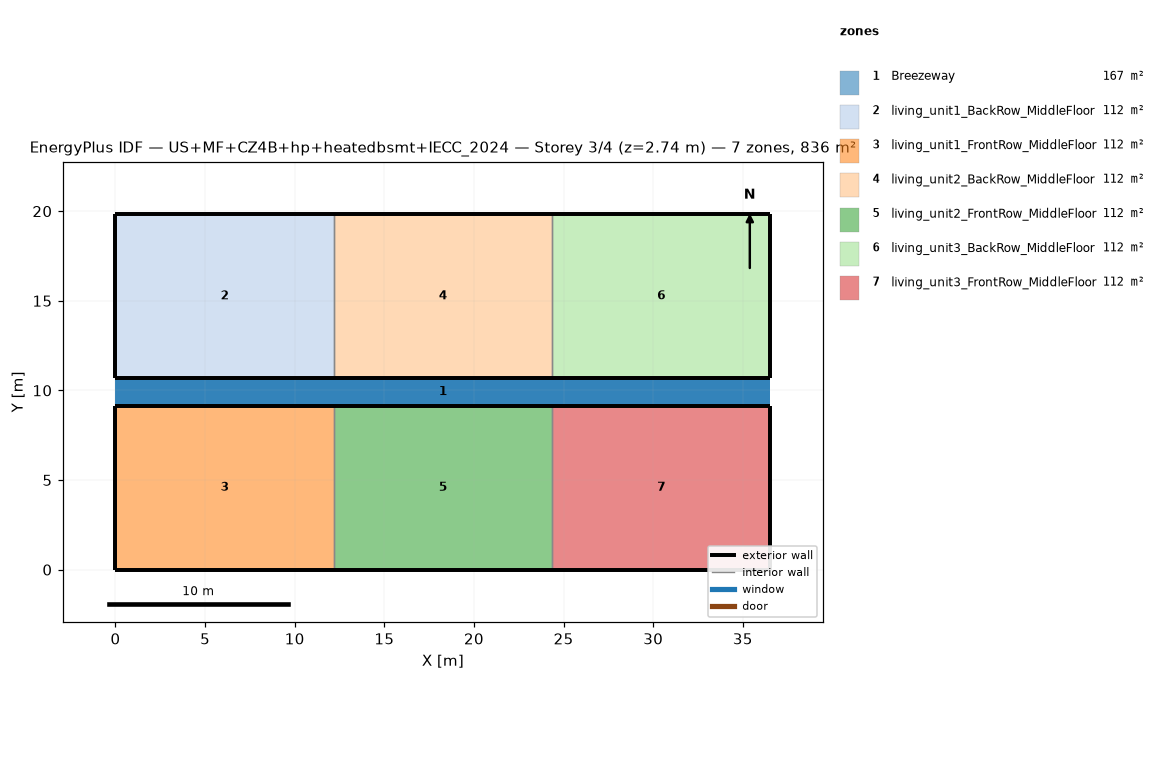
=== STOREY PLAN SPEC (per zone: floor XY polygon, exterior-wall plan segments, windows/doors) ===
zone 1: Breezeway  (167.0 m²)
  floor: (36.54, 9.16) (0.00, 9.16) (0.00, 10.68) (36.54, 10.68)
  floor: (36.54, 9.16) (0.00, 9.16) (0.00, 10.68) (36.54, 10.68)
  floor: (36.54, 9.16) (0.00, 9.16) (0.00, 10.68) (36.54, 10.68)
zone 2: living_unit1_BackRow_MiddleFloor  (111.5 m²)
  floor: (12.18, 10.68) (0.00, 10.68) (0.00, 19.84) (12.18, 19.84)
  exterior wall: (0.00, 10.68) – (12.18, 10.68)  [12.2 m]
  exterior wall: (12.18, 19.84) – (0.00, 19.84)  [12.2 m]
  exterior wall: (0.00, 19.84) – (0.00, 10.68)  [9.2 m]
  interior walls: 1
zone 3: living_unit1_FrontRow_MiddleFloor  (111.5 m²)
  floor: (12.18, 0.00) (0.00, 0.00) (0.00, 9.16) (12.18, 9.16)
  exterior wall: (0.00, 0.00) – (12.18, 0.00)  [12.2 m]
  exterior wall: (12.18, 9.16) – (0.00, 9.16)  [12.2 m]
  exterior wall: (0.00, 9.16) – (0.00, 0.00)  [9.2 m]
  interior walls: 1
zone 4: living_unit2_BackRow_MiddleFloor  (111.5 m²)
  floor: (24.36, 10.68) (12.18, 10.68) (12.18, 19.84) (24.36, 19.84)
  exterior wall: (12.18, 10.68) – (24.36, 10.68)  [12.2 m]
  exterior wall: (24.36, 19.84) – (12.18, 19.84)  [12.2 m]
  interior walls: 2
zone 5: living_unit2_FrontRow_MiddleFloor  (111.5 m²)
  floor: (24.36, 0.00) (12.18, 0.00) (12.18, 9.16) (24.36, 9.16)
  exterior wall: (12.18, 0.00) – (24.36, 0.00)  [12.2 m]
  exterior wall: (24.36, 9.16) – (12.18, 9.16)  [12.2 m]
  interior walls: 2
zone 6: living_unit3_BackRow_MiddleFloor  (111.5 m²)
  floor: (36.54, 10.68) (24.36, 10.68) (24.36, 19.84) (36.54, 19.84)
  exterior wall: (24.36, 10.68) – (36.54, 10.68)  [12.2 m]
  exterior wall: (36.54, 10.68) – (36.54, 19.84)  [9.2 m]
  exterior wall: (36.54, 19.84) – (24.36, 19.84)  [12.2 m]
  interior walls: 1
zone 7: living_unit3_FrontRow_MiddleFloor  (111.5 m²)
  floor: (36.54, 0.00) (24.36, 0.00) (24.36, 9.16) (36.54, 9.16)
  exterior wall: (24.36, 0.00) – (36.54, 0.00)  [12.2 m]
  exterior wall: (36.54, 0.00) – (36.54, 9.16)  [9.2 m]
  exterior wall: (36.54, 9.16) – (24.36, 9.16)  [12.2 m]
  interior walls: 1

=== DERIVED (storey summary) ===
Building: US+MF+CZ4B+hp+heatedbsmt+IECC_2024
Storey: 3 of 4  (floor level z = 2.74 m)
Storey gross floor area: 836.2 m²
Zones on this storey: 7
  - Breezeway: floor 167.0 m²
  - living_unit1_BackRow_MiddleFloor: floor 111.5 m²; exterior wall 33.5 m (86.9 m²); WWR 0.0%
  - living_unit1_FrontRow_MiddleFloor: floor 111.5 m²; exterior wall 33.5 m (86.9 m²); WWR 0.0%
  - living_unit2_BackRow_MiddleFloor: floor 111.5 m²; exterior wall 24.4 m (63.1 m²); WWR 0.0%
  - living_unit2_FrontRow_MiddleFloor: floor 111.5 m²; exterior wall 24.4 m (63.1 m²); WWR 0.0%
  - living_unit3_BackRow_MiddleFloor: floor 111.5 m²; exterior wall 33.5 m (86.9 m²); WWR 0.0%
  - living_unit3_FrontRow_MiddleFloor: floor 111.5 m²; exterior wall 33.5 m (86.9 m²); WWR 0.0%
Zone adjacency (shared interzone walls):
  - living_unit1_BackRow_MiddleFloor ↔ living_unit2_BackRow_MiddleFloor
  - living_unit1_FrontRow_MiddleFloor ↔ living_unit2_FrontRow_MiddleFloor
  - living_unit2_BackRow_MiddleFloor ↔ living_unit3_BackRow_MiddleFloor
  - living_unit2_FrontRow_MiddleFloor ↔ living_unit3_FrontRow_MiddleFloor